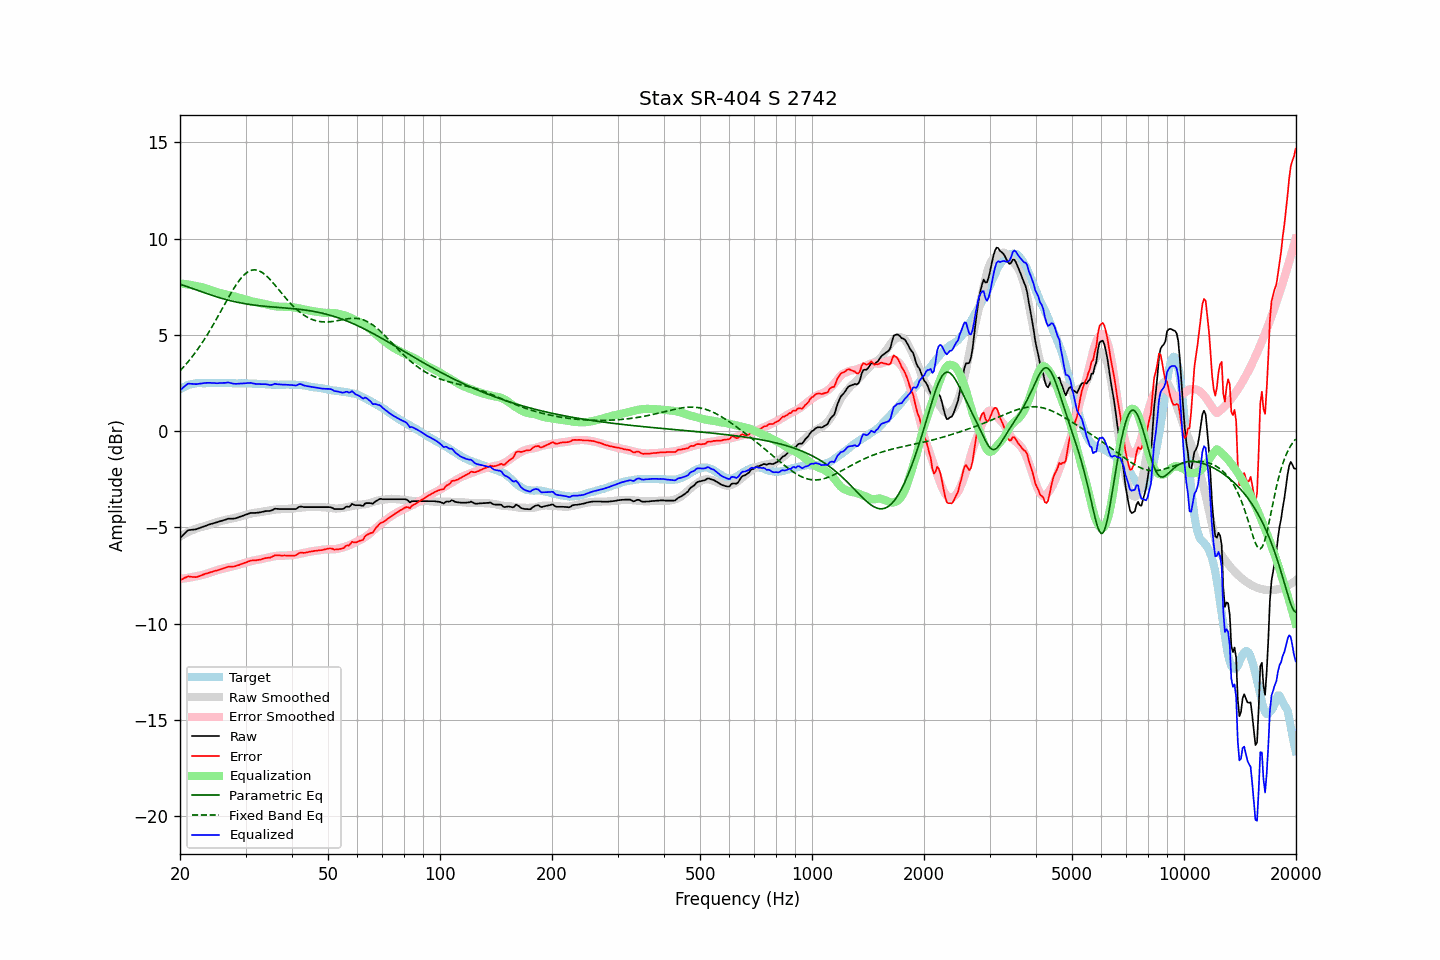

The file beside this chart, header and first rows:
frequency, raw, error, smoothed, error_smoothed, equalization, parametric_eq, fixed_band_eq, equalized_raw, equalized_smoothed, target
20.00, -5.56, -7.73, -5.47, -7.68, 7.68, 7.63, 3.13, 2.12, 2.21, 2.18
20.20, -5.48, -7.70, -5.42, -7.67, 7.67, 7.60, 3.22, 2.19, 2.24, 2.23
20.40, -5.39, -7.66, -5.38, -7.66, 7.66, 7.58, 3.31, 2.27, 2.28, 2.28
20.61, -5.31, -7.61, -5.33, -7.64, 7.64, 7.55, 3.41, 2.34, 2.31, 2.31
20.81, -5.23, -7.58, -5.29, -7.63, 7.63, 7.52, 3.50, 2.41, 2.34, 2.36
21.02, -5.15, -7.54, -5.25, -7.62, 7.62, 7.49, 3.60, 2.47, 2.37, 2.40
21.23, -5.14, -7.55, -5.21, -7.60, 7.60, 7.46, 3.70, 2.47, 2.40, 2.42
21.44, -5.13, -7.56, -5.17, -7.59, 7.59, 7.43, 3.81, 2.46, 2.42, 2.44
21.66, -5.12, -7.57, -5.13, -7.57, 7.57, 7.40, 3.91, 2.46, 2.44, 2.46
21.87, -5.11, -7.57, -5.10, -7.56, 7.56, 7.37, 4.02, 2.45, 2.46, 2.47
22.09, -5.10, -7.58, -5.06, -7.54, 7.54, 7.34, 4.14, 2.44, 2.47, 2.49
22.31, -5.07, -7.56, -5.03, -7.52, 7.52, 7.31, 4.25, 2.45, 2.49, 2.50
22.54, -5.04, -7.53, -5.01, -7.50, 7.50, 7.28, 4.37, 2.47, 2.49, 2.50
22.76, -5.01, -7.50, -4.99, -7.49, 7.49, 7.25, 4.50, 2.48, 2.50, 2.50
22.99, -4.98, -7.46, -4.97, -7.47, 7.47, 7.22, 4.62, 2.49, 2.50, 2.49
23.22, -4.95, -7.43, -4.95, -7.45, 7.45, 7.19, 4.75, 2.50, 2.50, 2.49
23.45, -4.92, -7.40, -4.92, -7.42, 7.42, 7.17, 4.88, 2.51, 2.50, 2.49
23.69, -4.89, -7.38, -4.89, -7.40, 7.40, 7.14, 5.01, 2.51, 2.50, 2.50
23.92, -4.86, -7.35, -4.87, -7.37, 7.37, 7.11, 5.15, 2.51, 2.50, 2.50
24.16, -4.83, -7.32, -4.84, -7.34, 7.34, 7.08, 5.29, 2.51, 2.50, 2.50
24.40, -4.81, -7.31, -4.81, -7.31, 7.31, 7.05, 5.43, 2.50, 2.50, 2.51
24.65, -4.78, -7.27, -4.78, -7.28, 7.28, 7.02, 5.58, 2.50, 2.50, 2.50
24.89, -4.76, -7.25, -4.75, -7.25, 7.25, 7.00, 5.72, 2.49, 2.50, 2.50
25.14, -4.74, -7.23, -4.72, -7.22, 7.22, 6.97, 5.87, 2.49, 2.50, 2.50
25.39, -4.71, -7.21, -4.70, -7.20, 7.20, 6.95, 6.02, 2.49, 2.50, 2.51
25.65, -4.68, -7.18, -4.67, -7.18, 7.18, 6.92, 6.17, 2.50, 2.50, 2.51
25.91, -4.66, -7.15, -4.65, -7.15, 7.15, 6.90, 6.32, 2.50, 2.50, 2.50
26.16, -4.63, -7.12, -4.63, -7.13, 7.13, 6.87, 6.47, 2.51, 2.50, 2.50
26.43, -4.61, -7.10, -4.62, -7.11, 7.11, 6.85, 6.62, 2.51, 2.50, 2.50
26.69, -4.58, -7.07, -4.60, -7.10, 7.10, 6.83, 6.77, 2.52, 2.50, 2.50
26.96, -4.55, -7.04, -4.58, -7.08, 7.08, 6.80, 6.92, 2.53, 2.49, 2.50
27.23, -4.55, -7.04, -4.56, -7.06, 7.06, 6.78, 7.07, 2.51, 2.49, 2.50
27.50, -4.55, -7.04, -4.55, -7.04, 7.04, 6.76, 7.21, 2.49, 2.49, 2.50
27.77, -4.55, -7.03, -4.53, -7.02, 7.02, 6.74, 7.35, 2.47, 2.49, 2.49
28.05, -4.54, -7.02, -4.51, -7.00, 7.00, 6.72, 7.48, 2.46, 2.49, 2.49
28.33, -4.52, -6.99, -4.49, -6.97, 6.97, 6.71, 7.61, 2.46, 2.49, 2.48
28.62, -4.49, -6.96, -4.46, -6.95, 6.95, 6.69, 7.73, 2.46, 2.49, 2.48
28.90, -4.46, -6.94, -4.44, -6.93, 6.93, 6.67, 7.84, 2.47, 2.48, 2.49
29.19, -4.43, -6.90, -4.42, -6.90, 6.90, 6.66, 7.95, 2.47, 2.48, 2.48
29.48, -4.40, -6.88, -4.39, -6.88, 6.88, 6.64, 8.04, 2.48, 2.48, 2.49
29.78, -4.37, -6.84, -4.37, -6.85, 6.85, 6.63, 8.13, 2.48, 2.48, 2.48
30.08, -4.34, -6.82, -4.35, -6.83, 6.83, 6.61, 8.20, 2.49, 2.48, 2.49
30.38, -4.31, -6.78, -4.33, -6.80, 6.80, 6.60, 8.26, 2.50, 2.48, 2.48
30.68, -4.28, -6.75, -4.30, -6.78, 6.78, 6.58, 8.31, 2.50, 2.48, 2.48
30.99, -4.25, -6.72, -4.28, -6.76, 6.76, 6.57, 8.34, 2.51, 2.47, 2.48
31.30, -4.25, -6.71, -4.26, -6.73, 6.73, 6.56, 8.37, 2.49, 2.47, 2.47
31.61, -4.25, -6.71, -4.25, -6.72, 6.72, 6.55, 8.38, 2.47, 2.47, 2.47
31.93, -4.25, -6.71, -4.23, -6.70, 6.70, 6.54, 8.37, 2.45, 2.47, 2.47
32.24, -4.24, -6.69, -4.22, -6.69, 6.69, 6.53, 8.36, 2.45, 2.46, 2.46
32.57, -4.23, -6.68, -4.21, -6.67, 6.67, 6.52, 8.33, 2.44, 2.46, 2.46
32.89, -4.22, -6.67, -4.20, -6.65, 6.65, 6.51, 8.29, 2.44, 2.45, 2.46
33.22, -4.20, -6.64, -4.19, -6.64, 6.64, 6.50, 8.25, 2.44, 2.45, 2.45
33.55, -4.18, -6.62, -4.17, -6.62, 6.62, 6.49, 8.19, 2.44, 2.44, 2.45
33.89, -4.16, -6.59, -4.16, -6.60, 6.60, 6.48, 8.12, 2.44, 2.44, 2.44
34.23, -4.15, -6.58, -4.15, -6.58, 6.58, 6.48, 8.05, 2.43, 2.43, 2.44
34.57, -4.15, -6.57, -4.13, -6.56, 6.56, 6.47, 7.97, 2.41, 2.43, 2.43
34.92, -4.15, -6.57, -4.11, -6.54, 6.54, 6.46, 7.88, 2.39, 2.43, 2.43
35.27, -4.12, -6.53, -4.10, -6.52, 6.52, 6.45, 7.79, 2.41, 2.42, 2.42
35.62, -4.08, -6.49, -4.09, -6.51, 6.51, 6.45, 7.69, 2.43, 2.42, 2.42
35.97, -4.03, -6.44, -4.07, -6.49, 6.49, 6.44, 7.59, 2.47, 2.42, 2.42
... 635 more rows
